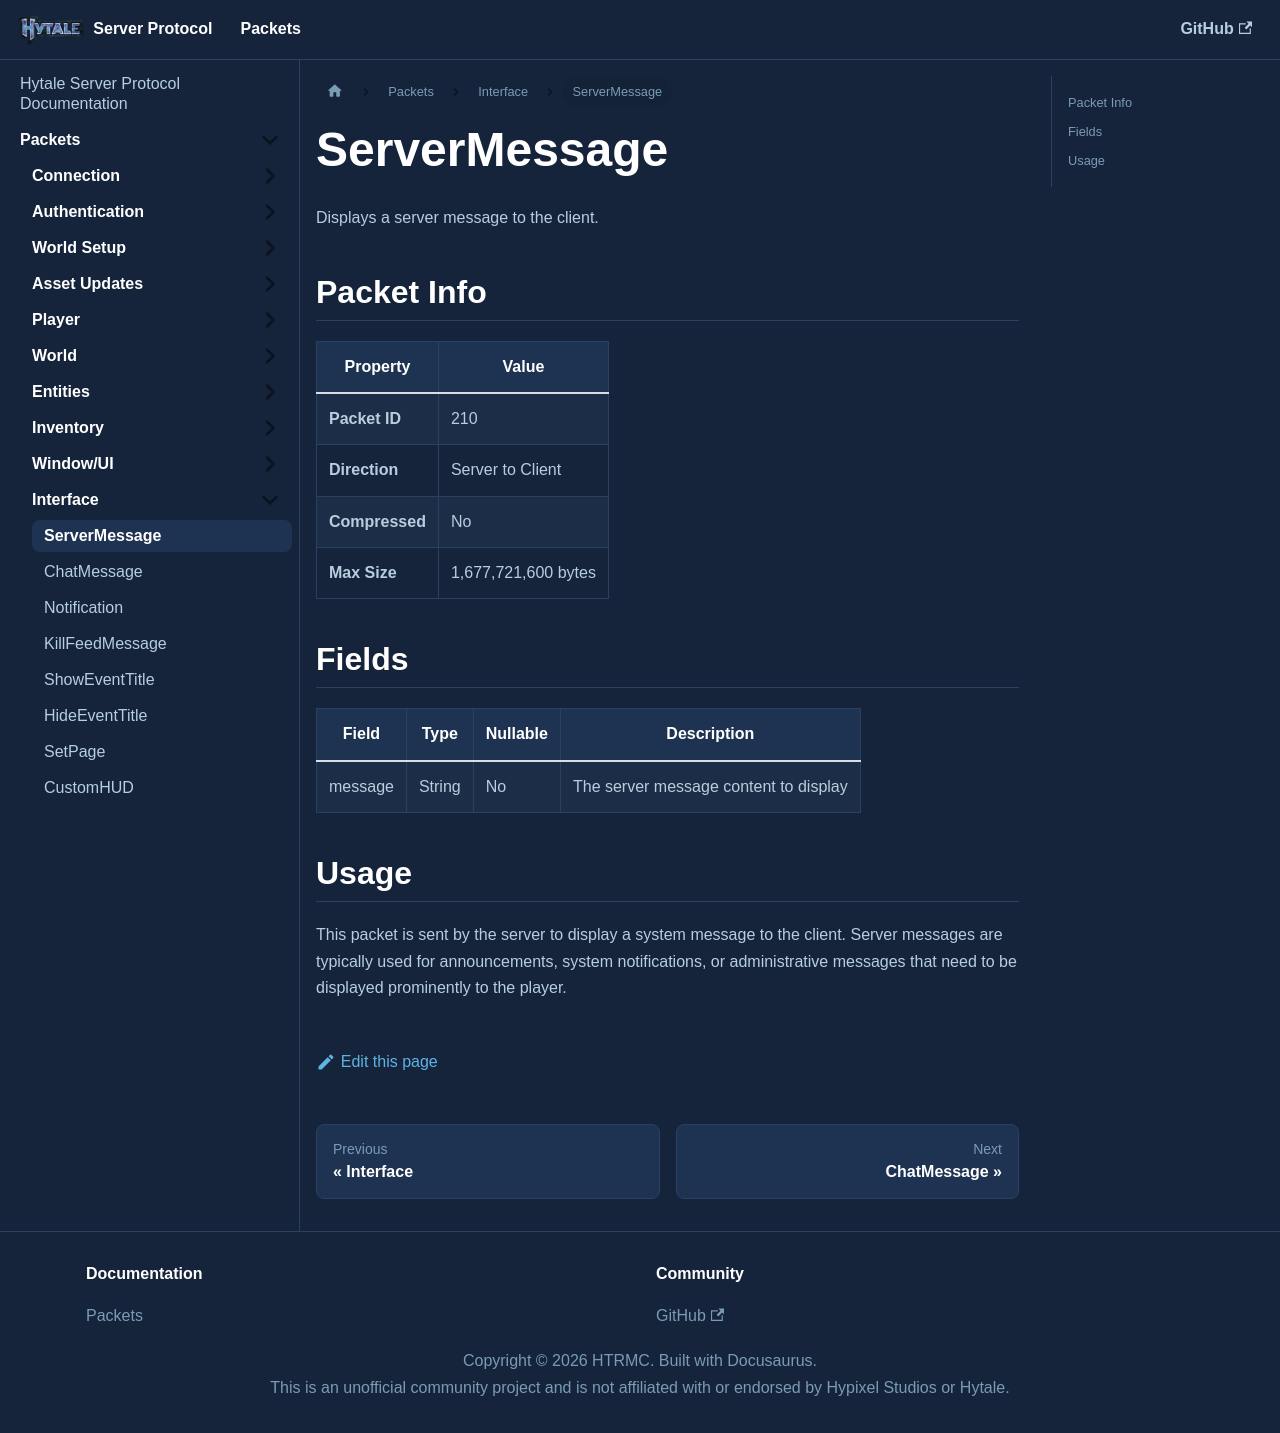

repository: HTRMC/HytaleServerDocs · page: docs/packets/interface/servermessage/index.html · generator: docusaurus

---
sidebar_position: 1
---

# ServerMessage

Displays a server message to the client.

## Packet Info

| Property | Value |
|----------|-------|
| **Packet ID** | 210 |
| **Direction** | Server to Client |
| **Compressed** | No |
| **Max Size** | 1,677,721,600 bytes |

## Fields

| Field | Type | Nullable | Description |
|-------|------|----------|-------------|
| message | String | No | The server message content to display |

## Usage

This packet is sent by the server to display a system message to the client. Server messages are typically used for announcements, system notifications, or administrative messages that need to be displayed prominently to the player.
